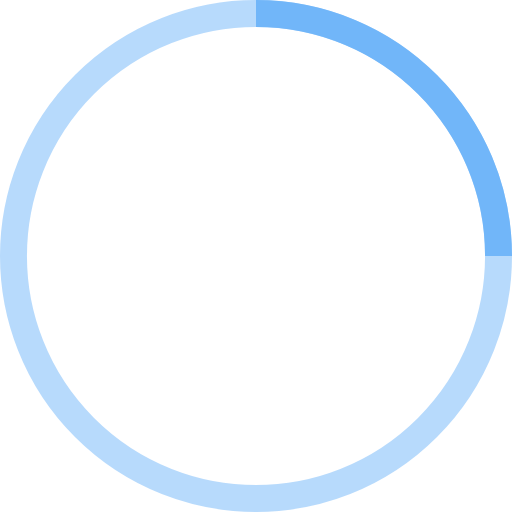
t = 0.00 s
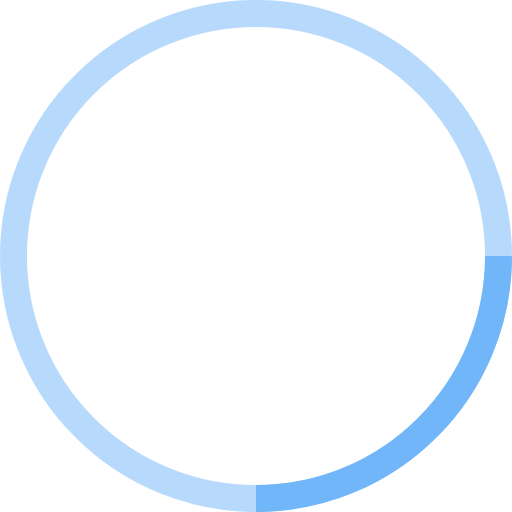
t = 0.25 s
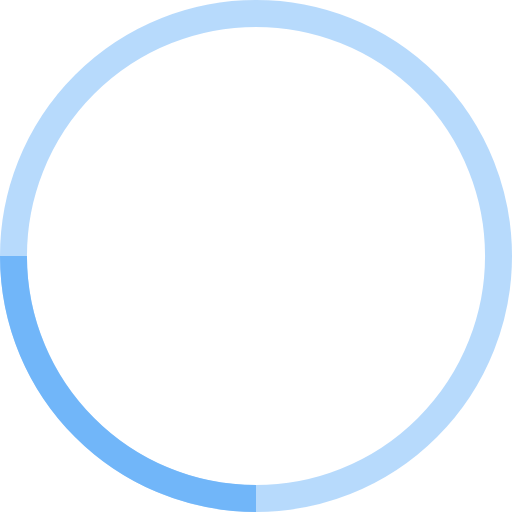
t = 0.50 s
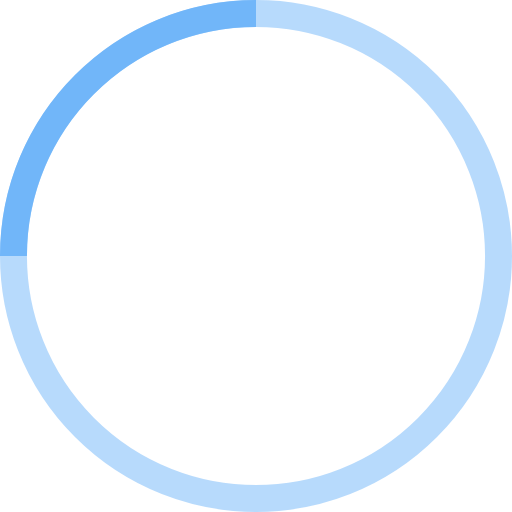
t = 0.75 s

The animated SVG that drew these frames (rendered in a browser with its animation timeline set to each time). Animation: 1 SMIL element (animateTransform=1); one cycle of 1.00 s, repeats indefinitely.

<!-- By Sam Herbert (@sherb), for everyone. More @ http://goo.gl/7AJzbL -->
<svg width="38" height="38" viewBox="0 0 38 38" xmlns="http://www.w3.org/2000/svg" stroke="#71b6f9">
    <g fill="none" fill-rule="evenodd">
        <g transform="translate(1 1)" stroke-width="2">
            <circle stroke-opacity=".5" cx="18" cy="18" r="18"/>
            <path d="M36 18c0-9.94-8.06-18-18-18">
                <animateTransform
                    attributeName="transform"
                    type="rotate"
                    from="0 18 18"
                    to="360 18 18"
                    dur="1s"
                    repeatCount="indefinite"/>
            </path>
        </g>
    </g>
</svg>
